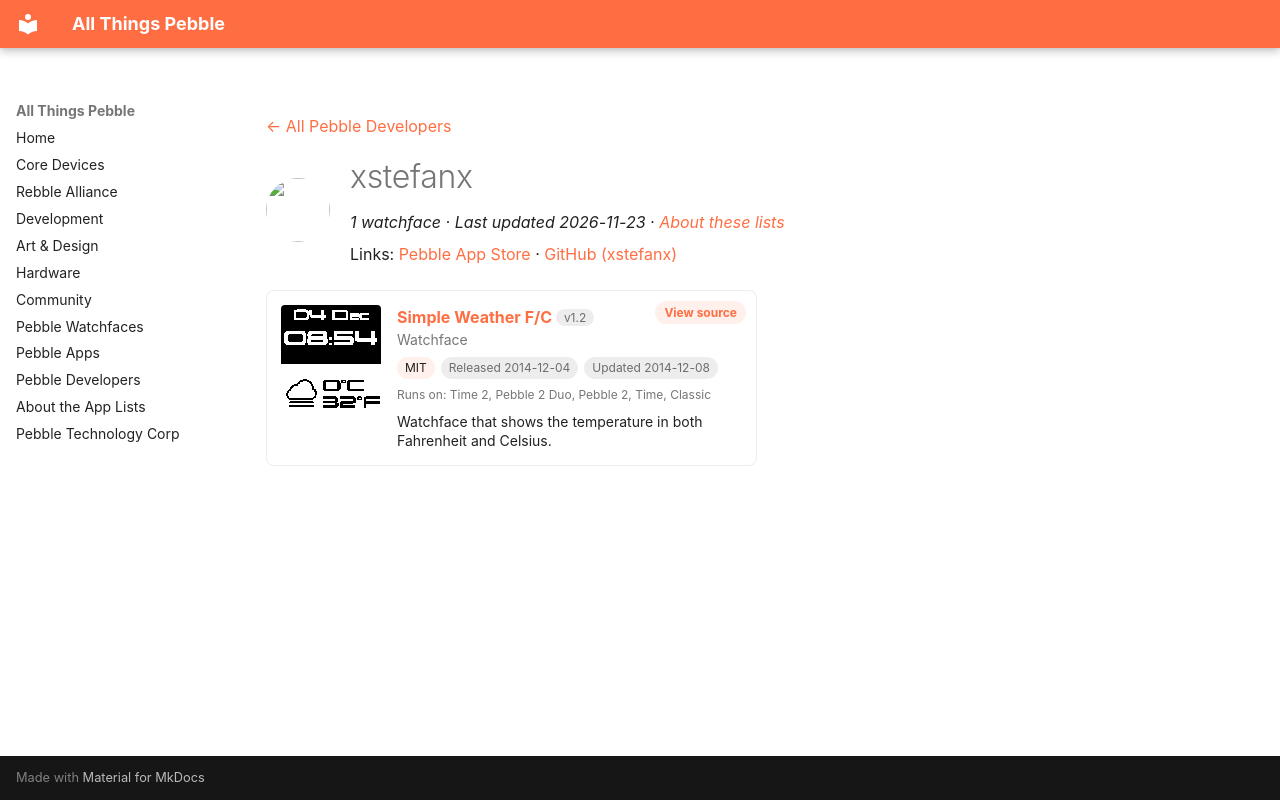

repository: saltedlolly/all-things-pebble · page: developers/xstefanx.html · generator: mkdocs

---
title: "xstefanx"
hide:
  - toc
---

<!-- Generated by scripts/update_app_directory.py: do not edit by hand -->
[← All Pebble Developers](../developers.md)

<div class="dev-header" markdown>
<img class="dev-avatar" src="https://github.com/xstefanx.png?size=128" alt="" width="64" height="64" loading="lazy" onerror="this.remove()">
<div class="dev-intro" markdown>

# xstefanx

*1 watchface · Last updated 2026-11-23 · [About these lists](../about-app-lists.md)*

Links: [Pebble App Store](https://apps.repebble.com/apps/dev/xstefanx_543f17a4f683db94be00001c) · [GitHub (xstefanx)](https://github.com/xstefanx)

</div>
</div>

<div class="app-grid dev-apps" data-search-exclude>
<div class="app-card" data-type="watchface" data-title="simple weather f/c" data-released="2014-12-04" data-updated="2014-12-08">
<a class="app-shot" href="https://apps.repebble.com/547fb63ec30d3713590000d3" data-search-exclude><img src="../images/apps/547fb63ec30d3713590000d3.png" alt="Simple Weather F/C" loading="lazy"></a>
<div class="app-info">
<h2 class="app-name" id="app-547fb63ec30d3713590000d3"><a href="https://apps.repebble.com/547fb63ec30d3713590000d3">Simple Weather F/C</a> <span class="app-version" title="Latest version" data-search-exclude>v1.2</span></h2>
<a class="app-source" href="https://github.com/xstefanx/Simple_Weather_F-C" title="Source code" data-search-exclude>View source</a>
<div class="app-dev">Watchface</div>
<div class="app-tags" data-search-exclude><span class="app-licence" title="Licence">MIT</span> <span title="First published in the app store">Released 2014-12-04</span> <span title="Latest release in the app store">Updated 2014-12-08</span></div>
<div class="app-watches" title="Supported watches" data-search-exclude>Runs on: Time 2, Pebble 2 Duo, Pebble 2, Time, Classic</div>
<p class="app-desc">Watchface that shows the temperature in both Fahrenheit and Celsius.</p>
</div>
</div>
</div>
